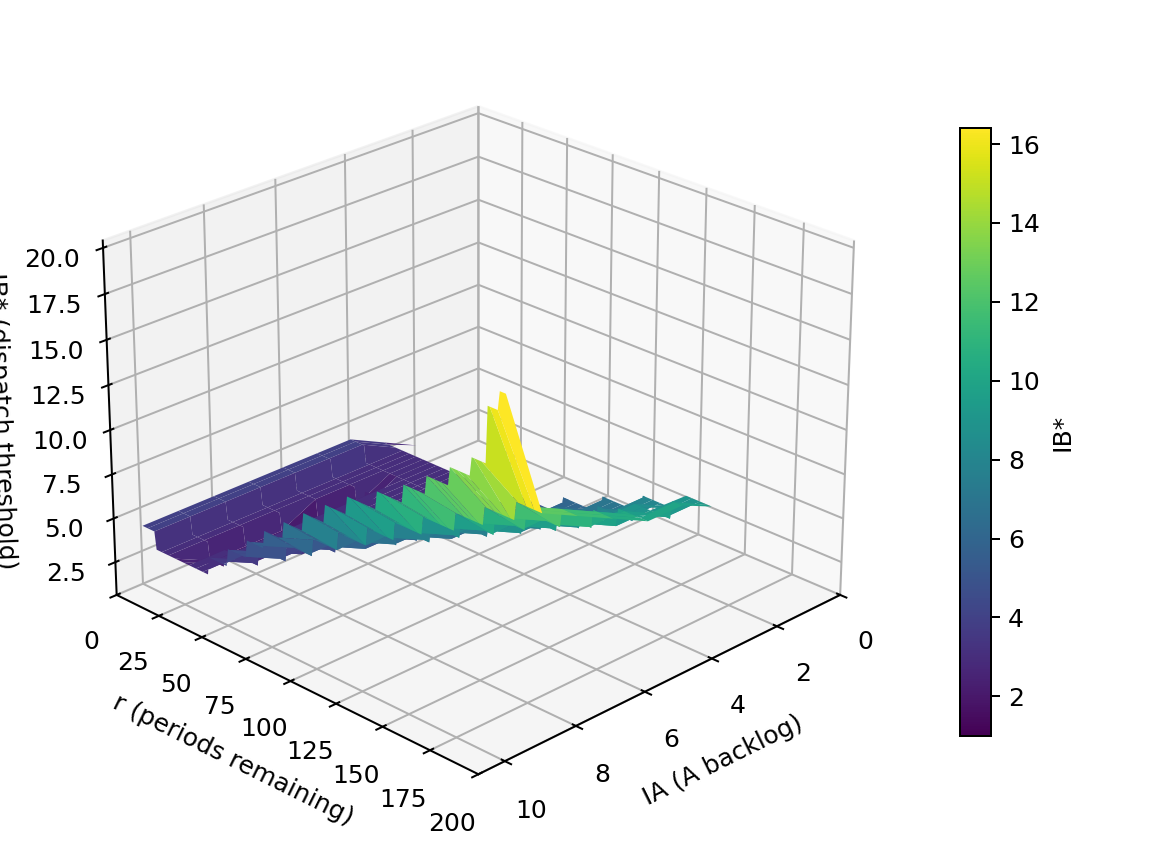

The file beside this chart, header and first rows:
r\IA, 0, 1, 2, 3, 4, 5, 6, 7, 8, 9, 10
200, , , , , , 10, 10, 11, 12, 13, 20
199, , , , , , 10, 10, 11, 12, 13, 20
198, , , , , 9, 10, 10, 11, 12, 13, 20
197, , , , , 9, 10, 10, 11, 12, 13, 20
196, , , , , 9, 10, 10, 11, 12, 13, 19
195, , , , , 9, 10, 10, 11, 12, 13, 19
194, , , , , 9, 9, 10, 11, 12, 13, 19
193, , , , , 9, 9, 10, 11, 12, 13, 19
192, , , , , 9, 9, 10, 11, 12, 13, 19
191, , , , , 9, 9, 10, 11, 11, 13, 19
190, , , , , 9, 9, 10, 11, 11, 13, 16
189, , , , , 9, 9, 10, 10, 11, 13, 16
188, , , , , 9, 9, 10, 10, 11, 13, 16
187, , , , , 9, 9, 10, 10, 11, 13, 16
186, , , , , 9, 9, 10, 10, 11, 12, 16
185, , , , , 9, 9, 10, 10, 11, 12, 16
184, , , , , , 9, 9, 10, 11, 12, 16
183, , , , , , 9, 9, 10, 11, 12, 16
182, , , , , , 9, 9, 10, 11, 12, 15
181, , , , , , 9, 9, 10, 11, 12, 15
180, , , , , , 9, 9, 10, 11, 12, 15
179, , , , , 8, 9, 9, 10, 11, 12, 15
178, , , , , 8, 9, 9, 10, 11, 12, 15
177, , , , , 8, 9, 9, 10, 11, 12, 15
176, , , , , 8, 9, 9, 10, 11, 12, 15
175, , , , , 8, 8, 9, 10, 11, 12, 15
174, , , , , 8, 8, 9, 10, 11, 12, 15
173, , , , , 8, 8, 9, 10, 10, 12, 15
172, , , , , 8, 8, 9, 10, 10, 12, 15
171, , , , , 8, 8, 9, 9, 10, 12, 14
170, , , , , 8, 8, 9, 9, 10, 11, 14
169, , , , , 8, 8, 9, 9, 10, 11, 14
168, , , , , 8, 8, 9, 9, 10, 11, 14
167, , , , , 8, 8, 9, 9, 10, 11, 14
166, , , , , 8, 8, 9, 9, 10, 11, 14
165, , , , , 8, 8, 8, 9, 10, 11, 14
164, , , , , 8, 8, 8, 9, 10, 11, 14
163, , , , , 8, 8, 8, 9, 10, 11, 14
162, , , , , , 8, 8, 9, 10, 11, 14
161, , , , , 7, 8, 8, 9, 10, 11, 14
160, , , , , 7, 8, 8, 9, 10, 11, 14
159, , , , , 7, 8, 8, 9, 10, 11, 13
158, , , , , 7, 8, 8, 9, 10, 11, 13
157, , , , , 7, 8, 8, 9, 9, 11, 13
156, , , , , 7, 7, 8, 9, 9, 11, 13
155, , , , , 7, 7, 8, 9, 9, 10, 13
154, , , , , 7, 7, 8, 9, 9, 10, 13
153, , , , , 7, 7, 8, 8, 9, 10, 13
152, , , , , 7, 7, 8, 8, 9, 10, 13
151, , , , , 7, 7, 8, 8, 9, 10, 13
150, , , , , 7, 7, 8, 8, 9, 10, 13
149, , , , , 7, 7, 8, 8, 9, 10, 13
148, , , , , 7, 7, 8, 8, 9, 10, 13
147, , , , , 7, 7, 8, 8, 9, 10, 12
146, , , , , 7, 7, 8, 8, 9, 10, 12
145, , , , , 7, 7, 7, 8, 9, 10, 12
144, , , , , 7, 7, 7, 8, 9, 10, 12
143, , , , , 7, 7, 7, 8, 9, 10, 12
142, , , , , 7, 7, 7, 8, 9, 10, 12
141, , , , , 6, 7, 7, 8, 9, 10, 12
... 140 more rows
